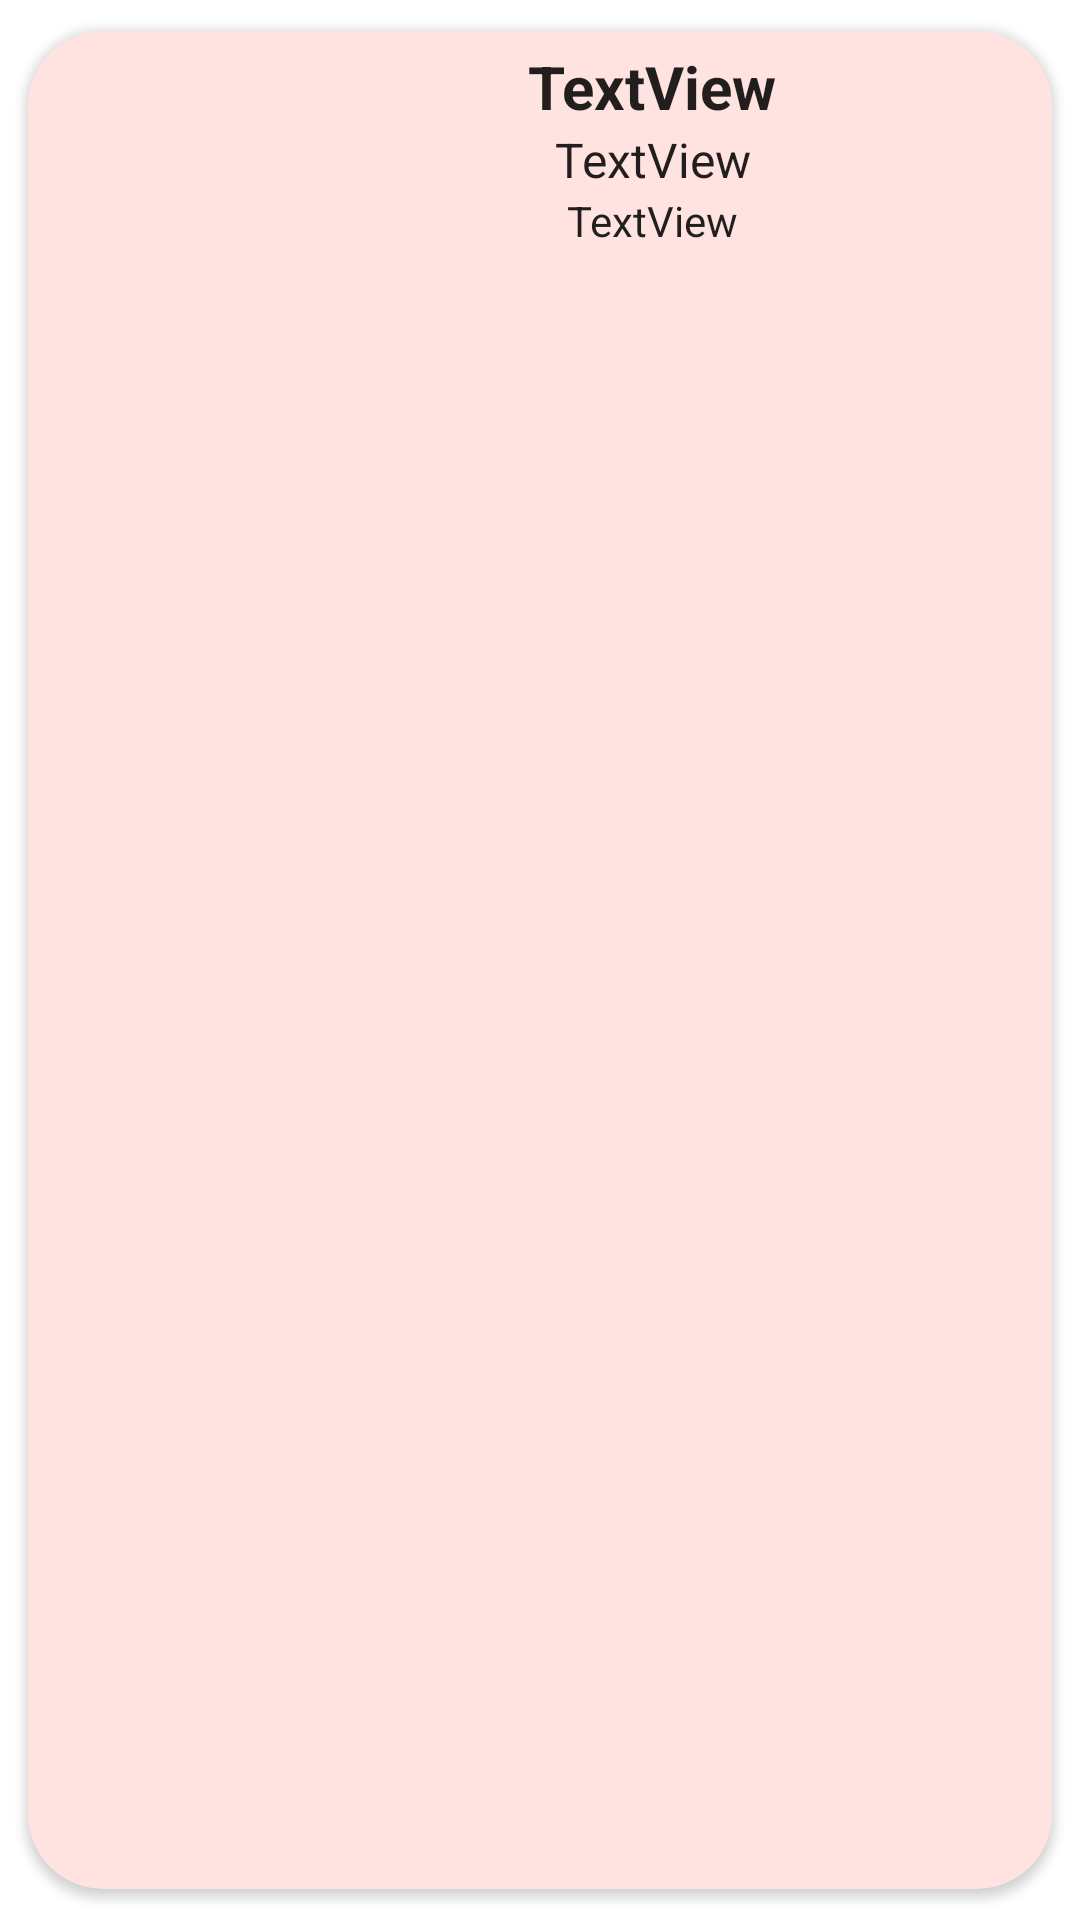

The Android layout XML behind this screen, and the referenced resources:
<!-- AndroidManifest.xml: application theme Theme.NgShuangYin_TP059869 -->
<!-- res/layout/chinese_vendor_view.xml -->
<?xml version="1.0" encoding="utf-8"?>
<androidx.cardview.widget.CardView xmlns:android="http://schemas.android.com/apk/res/android"
    android:layout_width="match_parent"
    android:layout_height="wrap_content"
    xmlns:app="http://schemas.android.com/apk/res-auto"
    app:cardUseCompatPadding="true"
    app:cardCornerRadius="25dp"
    app:contentPadding="5dp"
    app:cardBackgroundColor="#FFE3E1">

    <LinearLayout
        android:id="@+id/CV_Linear_Layout"
        android:layout_width="match_parent"
        android:layout_height="match_parent"
        android:orientation="horizontal">

        <ImageView
            android:id="@+id/imCV"
            android:layout_width="150dp"
            android:layout_height="100dp"
            android:layout_weight="1"
            android:src="@drawable/ic_launcher_background" />

        <LinearLayout
            android:layout_width="match_parent"
            android:layout_height="wrap_content"
            android:layout_weight="1"
            android:orientation="vertical">

            <TextView
                android:id="@+id/tvCVname"
                android:layout_width="match_parent"
                android:layout_height="wrap_content"
                android:textStyle="bold"
                android:gravity="center"
                android:textSize="20sp"
                style="@style/TextAppearance.AppCompat.Large"
                android:text="TextView"/>

            <TextView
                android:id="@+id/tvCVcontact"
                android:layout_width="match_parent"
                android:layout_height="wrap_content"
                android:gravity="center"
                android:textSize="16sp"
                style="@style/TextAppearance.AppCompat.Large"
                android:text="TextView"/>

            <TextView
                android:id="@+id/tvCVrating"
                android:layout_width="match_parent"
                android:layout_height="wrap_content"
                android:gravity="center"
                android:textSize="14sp"
                style="@style/TextAppearance.AppCompat.Large"
                android:text="TextView"/>

        </LinearLayout>

    </LinearLayout>

</androidx.cardview.widget.CardView>
<!-- resources referenced by this layout -->
<resources>
  <style name="Theme.NgShuangYin_TP059869" parent="Theme.MaterialComponents.DayNight.DarkActionBar">
          
          <item name="colorPrimary">@color/purple_500</item>
          <item name="colorPrimaryVariant">@color/purple_700</item>
          <item name="colorOnPrimary">@color/white</item>
          
          <item name="colorSecondary">@color/teal_200</item>
          <item name="colorSecondaryVariant">@color/teal_700</item>
          <item name="colorOnSecondary">@color/black</item>
          
          <item name="android:statusBarColor">?attr/colorPrimaryVariant</item>
          
      </style>
  <color name="purple_500">#FF6200EE</color>
  <color name="purple_700">#FF3700B3</color>
  <color name="white">#FFFFFFFF</color>
  <color name="teal_200">#FF03DAC5</color>
  <color name="teal_700">#FF018786</color>
  <color name="black">#FF000000</color>
</resources>
